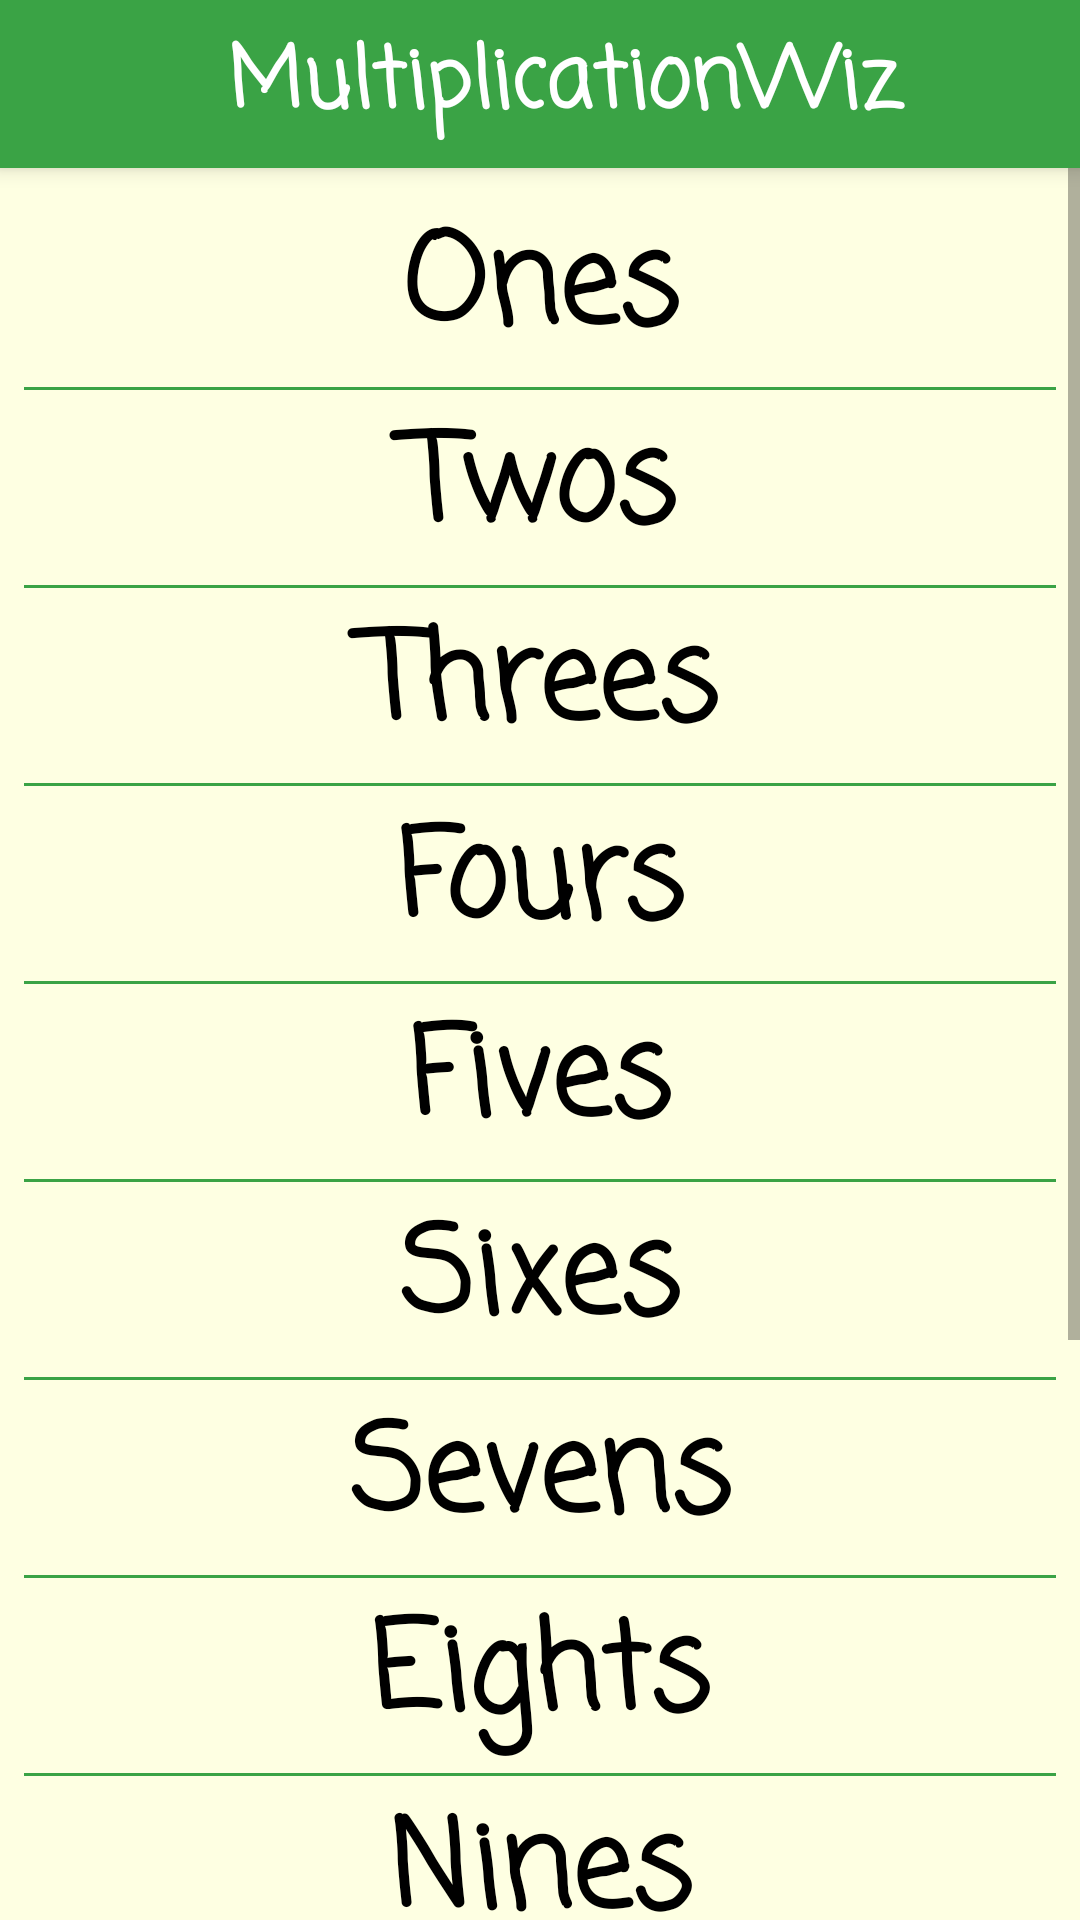

Produce the Android XML layout that renders to this screen, including the resource entries it uses.
<!-- AndroidManifest.xml: activity theme AppTheme.NoActionBar -->
<!-- res/layout/activity_main.xml -->
<?xml version="1.0" encoding="utf-8"?>

<android.support.design.widget.CoordinatorLayout
    xmlns:android="http://schemas.android.com/apk/res/android"
    xmlns:app="http://schemas.android.com/apk/res-auto"
    xmlns:tools="http://schemas.android.com/tools"
    android:layout_width="match_parent"
    android:layout_height="match_parent"
    android:fitsSystemWindows="true"
    tools:context="toto.multiplicationwiz.MainActivity">

    <android.support.design.widget.AppBarLayout
        android:layout_height="wrap_content"
        android:layout_width="match_parent"
        android:theme="@style/AppTheme.AppBarOverlay">

        <android.support.v7.widget.Toolbar
            android:id="@+id/toolbar"
            android:layout_width="match_parent"
            android:layout_height="?attr/actionBarSize"
            android:background="?attr/colorPrimary"
            app:popupTheme="@style/AppTheme.PopupOverlay">

        <TextView
            android:layout_width="match_parent"
            android:layout_height="wrap_content"
            android:text="MultiplicationWiz"
            android:textStyle="bold"
            android:textSize="28sp"
            android:gravity = "center"
            android:textColor="#FFFFFF"
            android:fontFamily="casual"
            android:id="@+id/toolbar_title" />
     </android.support.v7.widget.Toolbar>

    </android.support.design.widget.AppBarLayout>

    <include layout="@layout/content_main"/>


</android.support.design.widget.CoordinatorLayout>
<!-- res/layout/content_main.xml (included above) -->
<?xml version="1.0" encoding="utf-8"?>

<ScrollView
    xmlns:android="http://schemas.android.com/apk/res/android"
    xmlns:tools="http://schemas.android.com/tools"
    xmlns:app="http://schemas.android.com/apk/res-auto"
    android:id="@+id/content_main"
    android:layout_width="match_parent"
    android:layout_height="match_parent"
    app:layout_behavior="@string/appbar_scrolling_view_behavior"
    tools:showIn="@layout/activity_main"
    tools:context="toto.multiplicationwiz.MainActivity">

    <LinearLayout
        android:layout_width="match_parent"
        android:layout_height="match_parent"
        android:paddingLeft="8dp"
        android:paddingRight="8dp"
        android:paddingTop="8dp"
        android:paddingBottom="8dp"
        android:background="#feffe2"
        android:orientation="vertical">

        <LinearLayout
            style="@style/clickable_text_layout"
            android:onClick="oneTimes">
        <TextView
            style="@style/clickable_text"
            android:text="Ones"/>

            </LinearLayout>
        <View
            style="@style/horizontal_line"/>

        <LinearLayout
            style="@style/clickable_text_layout"
            android:onClick="twoTimes">
            <TextView
                style="@style/clickable_text"
                android:text="Twos"/>
        </LinearLayout>
        <View
            style="@style/horizontal_line"/>

        <LinearLayout
            style="@style/clickable_text_layout"
            android:onClick="threeTimes">
            <TextView
                style="@style/clickable_text"
                android:text="Threes"/>

        </LinearLayout>
        <View
            style="@style/horizontal_line"/>

        <LinearLayout
            style="@style/clickable_text_layout"
            android:onClick="fourTimes">
            <TextView
                style="@style/clickable_text"
                android:text="Fours"/>
           </LinearLayout>
        <View
            style="@style/horizontal_line"/>

        <LinearLayout
            style="@style/clickable_text_layout"
            android:onClick="fiveTimes">
            <TextView
                style="@style/clickable_text"
                android:text="Fives"/>
        </LinearLayout>
        <View
            style="@style/horizontal_line"/>

        <LinearLayout
            style="@style/clickable_text_layout"
            android:onClick="sixTimes">
            <TextView
                style="@style/clickable_text"
                android:text="Sixes"/>
        </LinearLayout>
        <View
            style="@style/horizontal_line"/>

        <LinearLayout
            style="@style/clickable_text_layout"
            android:onClick="sevenTimes">
            <TextView
                style="@style/clickable_text"
                android:text="Sevens"/>
        </LinearLayout>
        <View
            style="@style/horizontal_line"/>

        <LinearLayout
            style="@style/clickable_text_layout"
            android:onClick="eightTimes">
            <TextView
                style="@style/clickable_text"
                android:text="Eights"/>
        </LinearLayout>
        <View
            style="@style/horizontal_line"/>

        <LinearLayout
            style="@style/clickable_text_layout"
            android:onClick="nineTimes">
            <TextView
                style="@style/clickable_text"
                android:text="Nines"/>
        </LinearLayout>
        <View
            style="@style/horizontal_line"/>

        <LinearLayout
            style="@style/clickable_text_layout"
            android:onClick="tenTimes">
            <TextView
                style="@style/clickable_text"
                android:text="Tens"/>
        </LinearLayout>
        <View
            style="@style/horizontal_line"/>

        <LinearLayout
            style="@style/clickable_text_layout"
            android:onClick="elevenTimes">
            <TextView
                style="@style/clickable_text"
                android:text="Elevens"/>
        </LinearLayout>
        <View
            style="@style/horizontal_line"/>

        <LinearLayout
            style="@style/clickable_text_layout"
            android:onClick="twelveTimes">
            <TextView
                style="@style/clickable_text"
                android:text="Twelves"/>
        </LinearLayout>
        <View
            style="@style/horizontal_line"/>

        <LinearLayout
        style="@style/clickable_text_layout"
        android:onClick="extra">
        <TextView
            style="@style/clickable_text"
            android:text="Extra Practice"/>
    </LinearLayout>

    </LinearLayout>
</ScrollView>
<!-- resources referenced by this layout -->
<resources>
  <style name="AppTheme.AppBarOverlay" parent="ThemeOverlay.AppCompat.Dark.ActionBar" />
  <style name="AppTheme.PopupOverlay" parent="ThemeOverlay.AppCompat.Light" />
  <style name="clickable_text">
          <item name="android:layout_width">0dp</item>
          <item name="android:layout_weight">1</item>
          <item name="android:layout_height">wrap_content</item>
          <item name="android:fontFamily">casual</item>
          <item name="android:textColor">@color/colorAccent</item>
          <item name="android:gravity">center</item>
          <item name="android:textSize">40sp</item>
          <item name="android:textStyle">bold</item>
      </style>
  <style name="clickable_text_layout">
          <item name="android:layout_width">match_parent</item>
          <item name="android:layout_height">wrap_content</item>
          <item name="android:clickable">true</item>
          <item name="android:paddingBottom">2dp</item>
          <item name="android:paddingTop">2dp</item>
      </style>
  <style name="horizontal_line">
          <item name="android:layout_width">match_parent</item>
          <item name="android:layout_height">1dp</item>
          <item name="android:background">@color/colorPrimary</item>
      </style>
  <style name="AppTheme.NoActionBar">
          <item name="windowActionBar">false</item>
          <item name="windowNoTitle">true</item>
      </style>
  <color name="colorAccent">#000000</color>
  <color name="colorPrimary">#3aa345</color>
</resources>
